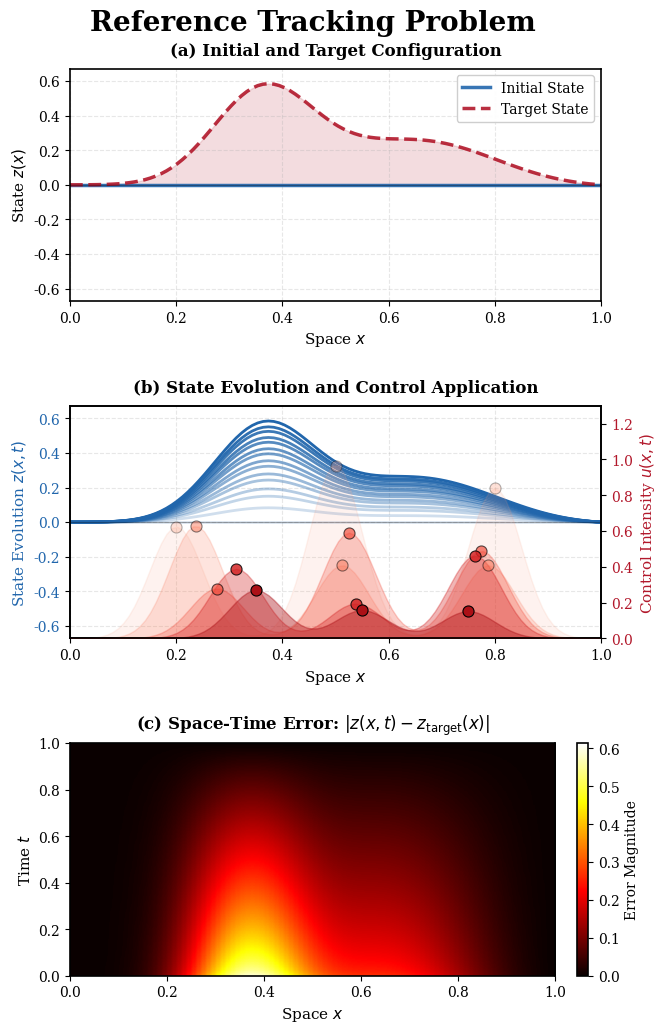

Here is the Python script that generated this plot: (Note: this script raises an exception after producing the figure.)
import numpy as np
import matplotlib.pyplot as plt
import matplotlib.colors as mcolors
from matplotlib.patches import FancyBboxPatch

# Set random seed for reproducibility
np.random.seed(42)

# Domain parameters
N = 100  # Number of spatial points
x = np.linspace(0, 1, N)
T_steps = 50  # Number of time steps for visualization

# Resolution: 640 (width) x 1080 (height) -> convert to inches at 100 DPI
dpi = 100
fig_width = 640 / dpi
fig_height = 1080 / dpi

# ═══════════════════════════════════════════════════════════════════════════════
# ACADEMIC STYLING (Times New Roman / Serif) - matching conference style
# ═══════════════════════════════════════════════════════════════════════════════

def setup_academic_style():
    """Configure matplotlib for academic/conference style."""
    tex_fonts = {
        "font.family": "serif",
        "font.serif": ["Times New Roman", "Times", "DejaVu Serif"],
        "axes.labelsize": 11,
        "font.size": 10,
        "legend.fontsize": 10,
        "xtick.labelsize": 10,
        "ytick.labelsize": 10,
        "axes.titlesize": 12,
        "figure.titlesize": 13,
        "axes.linewidth": 1.2,
        "lines.linewidth": 2.0,
        "grid.alpha": 0.3,
        "grid.linewidth": 0.8,
    }
    plt.rcParams.update(tex_fonts)

def create_target_curve(x):
    """Create a smooth asymmetric target curve with boundary conditions = 0"""
    # Create asymmetric curve to demonstrate kinetic actuators
    # Sharp peak on one side, gradual decay on the other
    curve = 0.6 * np.exp(-((x - 0.35) ** 2) / 0.02) + 0.3 * np.exp(-((x - 0.7) ** 2) / 0.06)
    # Add smooth baseline variation
    curve = curve * np.sin(np.pi * x)
    curve[0] = 0
    curve[-1] = 0
    return curve

def create_gaussian_control(x, positions, intensities, sigma=0.05):
    """Create control field as sum of Gaussians"""
    control = np.zeros_like(x)
    for pos, intensity in zip(positions, intensities):
        control += intensity * np.exp(-((x - pos) ** 2) / (2 * sigma ** 2))
    return control

def simulate_evolution(initial, target, n_actuators=3, n_steps=50):
    """Simulate schematic state evolution (simplified)"""
    states = []
    errors = np.zeros((n_steps, len(initial)))

    # Kinetic actuators: positions change over time
    # Start positions
    actuator_positions_init = np.array([0.2, 0.5, 0.8])
    # End positions (moved to track features)
    actuator_positions_end = np.array([0.35, 0.55, 0.75])

    for t in range(n_steps):
        alpha = t / (n_steps - 1)  # Progress from 0 to 1
        # Smooth interpolation with some controlled dynamics
        state = initial * (1 - alpha**0.7) + target * alpha**0.7

        # Add some realistic PDE-like smoothing (enforce BC)
        state[0] = 0
        state[-1] = 0

        states.append(state)
        errors[t] = np.abs(state - target)

    # Create control intensities with kinetic (moving) actuators
    control_snapshots = []
    snapshot_times = [0, n_steps // 4, n_steps // 2, 3 * n_steps // 4, n_steps - 1]

    for t in snapshot_times:
        alpha = t / (n_steps - 1)
        # Actuators move over time (kinetic behavior)
        actuator_positions = actuator_positions_init * (1 - alpha) + actuator_positions_end * alpha
        # Control intensity decreases over time
        intensities = np.random.uniform(0.4, 1.0, n_actuators) * (1 - alpha * 0.7)
        control = create_gaussian_control(x, actuator_positions, intensities)
        control_snapshots.append((t, control, actuator_positions))

    return states, errors, control_snapshots

def create_smoke_distribution(x):
    """Create smoke concentration profile"""
    # Smoke concentrated in the middle, decaying at boundaries
    smoke = 0.8 * np.exp(-((x - 0.3) ** 2) / 0.03) + 0.5 * np.exp(-((x - 0.7) ** 2) / 0.05)
    # Enforce boundary conditions (ventilation at boundaries)
    smoke[0] = 0
    smoke[-1] = 0
    return smoke

def create_schematic(problem_type, save_path):
    """Create schematic diagram for specified problem type"""

    setup_academic_style()

    if problem_type == "reference_tracking":
        initial = np.zeros_like(x)
        target = create_target_curve(x)
        title = "Reference Tracking Problem"
    elif problem_type == "stabilization":
        initial = create_target_curve(x)
        target = np.zeros_like(x)
        title = "Stabilization Problem"
    elif problem_type == "smoke_control":
        initial = create_smoke_distribution(x)
        target = np.zeros_like(x)  # Clear air
        title = "Smoke Control Problem"
    else:
        raise ValueError("Unknown problem type")

    # Simulate evolution
    states, errors, control_snapshots = simulate_evolution(initial, target)

    # Create figure with 3 subplots (squeezed vertically with careful spacing)
    fig = plt.figure(figsize=(fig_width, fig_height), dpi=dpi)
    gs = fig.add_gridspec(3, 1, hspace=0.45, top=0.93, bottom=0.09, left=0.12, right=0.95)

    # Professional colors matching conference style
    color_initial = '#2166ac'  # Professional blue
    color_target = '#b2182b'   # Professional red
    color_state = color_initial  # Use same blue for state evolution

    # ====== Subplot 1: Initial and Target States ======
    ax1 = fig.add_subplot(gs[0])
    ax1.plot(x, initial, '-', linewidth=2.5, label='Initial State', alpha=0.9, color=color_initial)
    ax1.plot(x, target, '--', linewidth=2.5, label='Target State', alpha=0.9, color=color_target)
    ax1.fill_between(x, initial, alpha=0.15, color=color_initial)
    ax1.fill_between(x, target, alpha=0.15, color=color_target)
    ax1.axhline(y=0, color='k', linestyle='-', linewidth=0.8, alpha=0.3)
    ax1.set_xlim(0, 1)
    y_max = max(np.abs(initial).max(), np.abs(target).max()) * 1.15
    ax1.set_ylim(-y_max, y_max)
    ax1.set_ylabel('State $z(x)$', fontsize=11)
    ax1.set_xlabel('Space $x$', fontsize=11)
    ax1.legend(loc='upper right', fontsize=10, framealpha=0.95)
    ax1.grid(True, alpha=0.3, linestyle='--')
    # Add main problem title at the top (larger)
    fig.suptitle(title, fontsize=20, fontweight='bold', y=0.985)
    ax1.set_title('(a) Initial and Target Configuration',
                  fontsize=12, fontweight='bold', pad=10)

    # ====== Subplot 2: State Evolution + Control ======
    ax2 = fig.add_subplot(gs[1])

    # Plot state evolution with single blue color and varying opacity
    n_plot_states = 15
    indices = np.linspace(0, len(states) - 1, n_plot_states, dtype=int)

    for idx, i in enumerate(indices):
        alpha = 0.15 + 0.85 * (idx / (n_plot_states - 1))  # Increasing opacity (lighter->darker)
        ax2.plot(x, states[i], color=color_state, linewidth=2.0, alpha=alpha)

    # Plot control intensities (Gaussian combinations)
    ax2_twin = ax2.twinx()
    # Use red/orange tones for control matching actuator theme
    colors_control = plt.cm.Reds(np.linspace(0.35, 0.85, len(control_snapshots)))

    for idx, (t, control, positions) in enumerate(control_snapshots):
        alpha_ctrl = 0.3 + 0.7 * (idx / max(1, len(control_snapshots) - 1))
        ax2_twin.fill_between(x, control, alpha=alpha_ctrl * 0.4,
                              color=colors_control[idx])
        # Mark actuator positions (kinetic - they move over time)
        # Place dots at the actual control value at each actuator position
        for pos in positions:
            # Find the control value at this actuator position
            idx_pos = np.argmin(np.abs(x - pos))
            control_value = control[idx_pos]
            ax2_twin.plot(pos, control_value, 'o',
                         color=colors_control[idx], markersize=8, alpha=alpha_ctrl,
                         markeredgecolor='black', markeredgewidth=0.8)

    ax2.axhline(y=0, color='k', linestyle='-', linewidth=0.8, alpha=0.3)
    ax2.set_xlim(0, 1)
    ax2.set_ylim(-y_max, y_max)
    ax2.set_ylabel('State Evolution $z(x,t)$', fontsize=11, color=color_state)
    ax2.set_xlabel('Space $x$', fontsize=11)
    ax2.grid(True, alpha=0.3, linestyle='--')
    ax2.tick_params(axis='y', labelcolor=color_state)

    ax2_twin.set_ylabel('Control Intensity $u(x,t)$', fontsize=11, color='#b2182b')
    ax2_twin.set_ylim(0, 1.3)
    ax2_twin.tick_params(axis='y', labelcolor='#b2182b')

    ax2.set_title('(b) State Evolution and Control Application',
                  fontsize=12, fontweight='bold', pad=10)

    # ====== Subplot 3: Space-Time Error Heatmap ======
    ax3 = fig.add_subplot(gs[2])

    # Use 'hot' colormap matching the heat2D visualization style
    # Interpolate errors to higher resolution for smoother visualization
    from scipy.ndimage import zoom
    errors_highres = zoom(errors, (3, 1), order=1)  # 3x higher temporal resolution

    # CRITICAL: Center the colormap at error=0 by setting vmin=0
    error_max = np.max(errors_highres)

    # Plot error heatmap with 'hot' colormap (matching heat2D style)
    time_axis = np.linspace(0, 1, errors_highres.shape[0])
    im = ax3.imshow(errors_highres, aspect='auto', origin='lower',
                    extent=[0, 1, 0, 1], cmap='hot',
                    vmin=0, vmax=error_max * 1.05)

    ax3.set_xlabel('Space $x$', fontsize=11)
    ax3.set_ylabel('Time $t$', fontsize=11)
    ax3.set_title('(c) Space-Time Error: $|z(x,t) - z_{\\mathrm{target}}(x)|$',
                  fontsize=12, fontweight='bold', pad=10)

    # Colorbar
    cbar = plt.colorbar(im, ax=ax3, fraction=0.046, pad=0.04)
    cbar.set_label('Error Magnitude', fontsize=10)

    # Save figure in multiple formats
    # PNG
    plt.savefig(save_path, dpi=dpi, bbox_inches='tight', facecolor='white')
    print(f"Saved {problem_type} schematic (PNG) to {save_path}")

    # PDF
    pdf_path = save_path.replace('.png', '.pdf')
    plt.savefig(pdf_path, format='pdf', bbox_inches='tight', facecolor='white')
    print(f"Saved {problem_type} schematic (PDF) to {pdf_path}")

    # SVG
    svg_path = save_path.replace('.png', '.svg')
    plt.savefig(svg_path, format='svg', bbox_inches='tight', facecolor='white')
    print(f"Saved {problem_type} schematic (SVG) to {svg_path}")

    plt.close()

# Generate all three schematics
create_schematic("reference_tracking",
                "/mnt/d/Repositories/Tesseract-Hackathon/figs/schematic/reference_tracking.png")
create_schematic("stabilization",
                "/mnt/d/Repositories/Tesseract-Hackathon/figs/schematic/stabilization.png")
create_schematic("smoke_control",
                "/mnt/d/Repositories/Tesseract-Hackathon/figs/schematic/smoke_control.png")

print("\n" + "=" * 70)
print("  SCHEMATIC GENERATION COMPLETE")
print("=" * 70)
print("All three diagrams created in PNG, PDF, and SVG formats:")
print("  • Reference Tracking")
print("  • Stabilization")
print("  • Smoke Control")
print("=" * 70)
